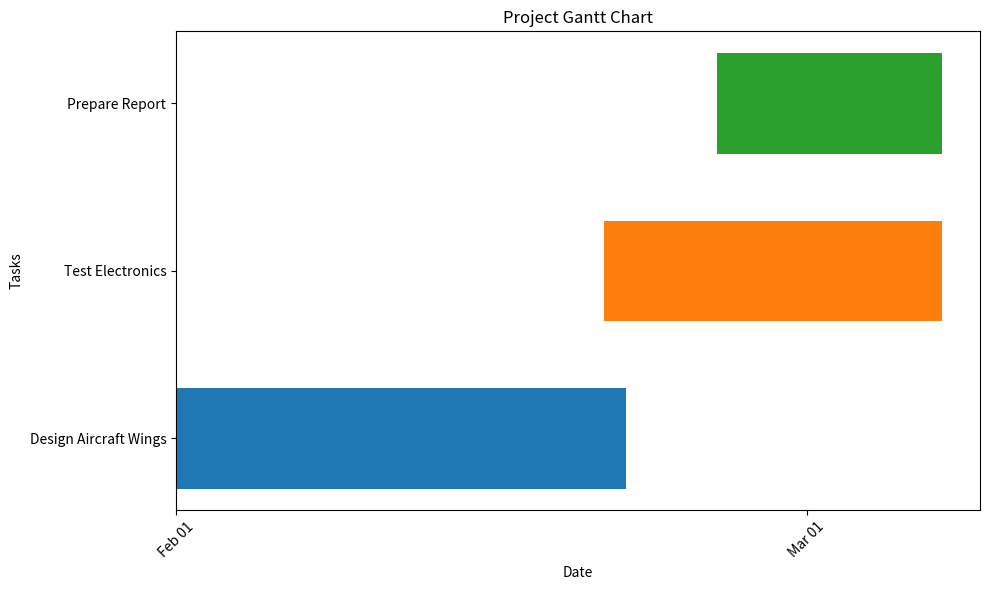

Reproduce this figure in Python.
import matplotlib.pyplot as plt
import matplotlib.dates as mdates
from datetime import datetime, timedelta

class GanttTask:
    def __init__(self, name, start_date, duration):
        self.name = name
        self.start_date = datetime.strptime(start_date, "%Y-%m-%d")
        self.duration = timedelta(days=duration)
        self.end_date = self.start_date + self.duration

    def __str__(self):
        return f"{self.name}: {self.start_date.date()} to {self.end_date.date()}"

class GanttChart:
    def __init__(self):
        self.tasks = []

    def add_task(self, name, start_date, duration):
        task = GanttTask(name, start_date, duration)
        self.tasks.append(task)

    def plot_gantt_chart(self):
        fig, ax = plt.subplots(figsize=(10, 6))

        for i, task in enumerate(self.tasks):
            ax.barh(i, task.duration.days, left=mdates.date2num(task.start_date), height=0.6, label=task.name)

        ax.set_yticks(range(len(self.tasks)))
        ax.set_yticklabels([task.name for task in self.tasks])

        ax.xaxis.set_major_locator(mdates.MonthLocator())
        ax.xaxis.set_major_formatter(mdates.DateFormatter("%b %d"))

        plt.title("Project Gantt Chart")
        plt.xlabel("Date")
        plt.ylabel("Tasks")
        plt.xticks(rotation=45)
        plt.tight_layout()
        plt.show()

# Example
if __name__ == "__main__":
    gantt = GanttChart()

    gantt.add_task("Design Aircraft Wings", "2025-02-01", 20)
    gantt.add_task("Test Electronics", "2025-02-20", 15)
    gantt.add_task("Prepare Report", "2025-02-25", 10)

    gantt.plot_gantt_chart()
